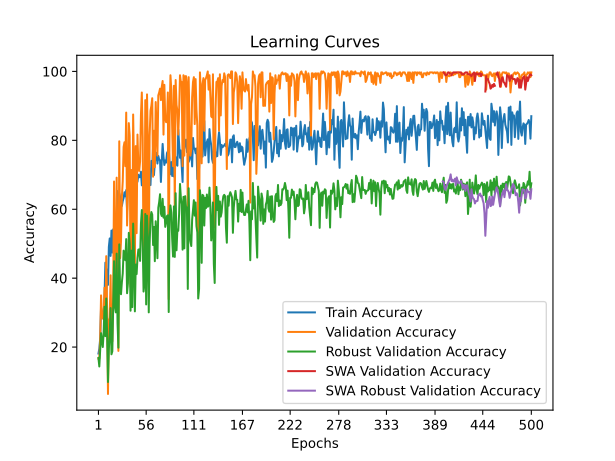

The file beside this chart, header and first rows:
time; train_accuracy; train_loss; valid_accuracy; valid_loss; valid_accuracy_robust; valid_accuracy_swa; valid_accuracy_robust_swa
20,2437; 18,1250; 1,8095; 16,6667; 1,7940; 16,8582; 16,6667; 16,8582
39,9208; 19,5139; 1,8355; 16,6667; 1,8921; 14,3678; 16,6667; 14,3678
86,6513; 22,4306; 1,8558; 22,2222; 1,8929; 19,1571; 22,2222; 19,1571
139,7032; 31,4583; 1,7620; 35,0000; 3,8098; 24,0421; 35,0000; 24,0421
176,7344; 30,0000; 1,9474; 29,4444; 4,1897; 21,7433; 29,4444; 21,7433
211,0435; 29,2361; 1,9009; 28,3333; 3,7894; 20,0192; 28,3333; 20,0192
233,2829; 29,2361; 2,1289; 28,0556; 2,5241; 24,2337; 28,0556; 24,2337
253,2804; 34,9306; 1,7711; 37,2222; 1,6594; 31,7050; 37,2222; 31,7050
274,1554; 44,5139; 1,7108; 25,2778; 2,1539; 23,1801; 25,2778; 23,1801
294,4208; 34,3750; 1,8051; 46,3889; 1,5428; 34,0996; 46,3889; 34,0996
317,4303; 42,5000; 1,7457; 30,8333; 3,4577; 23,5632; 30,8333; 23,5632
337,9058; 38,0556; 1,7014; 6,3889; 2,8746; 9,8659; 6,3889; 9,8659
359,2016; 49,0972; 1,5325; 27,5000; 21,4199; 19,4444; 27,5000; 19,4444
380,6980; 51,5278; 1,5785; 28,6111; 1,9735; 24,0421; 28,6111; 24,0421
401,0042; 46,4583; 1,5925; 40,8333; 18,6451; 31,3218; 40,8333; 31,3218
431,5474; 53,8194; 1,5748; 21,9444; 5,4177; 17,9119; 21,9444; 17,9119
455,0419; 47,4306; 1,6062; 21,6667; 48,4890; 18,7739; 21,6667; 18,7739
478,9197; 54,1667; 1,4553; 36,1111; 12,2069; 31,7050; 36,1111; 31,7050
518,9867; 50,6250; 1,5841; 68,0556; 0,8783; 44,9234; 68,0556; 44,9234
548,3695; 58,5417; 1,4757; 39,1667; 3,3800; 31,8008; 39,1667; 31,8008
568,4013; 53,7500; 1,5095; 40,8333; 1,3101; 30,0766; 40,8333; 30,0766
588,7525; 57,0833; 1,4675; 69,1667; 0,8459; 47,1264; 69,1667; 47,1264
609,1092; 65,2778; 1,3501; 41,3889; 5,9867; 27,0115; 41,3889; 27,0115
630,2169; 52,7778; 1,5253; 18,8889; 7,5513; 19,8276; 18,8889; 19,8276
651,1113; 64,6528; 1,4589; 79,7222; 0,7840; 49,8084; 79,7222; 49,8084
670,8377; 63,4028; 1,4285; 45,8333; 3,0958; 36,0153; 45,8333; 36,0153
691,9268; 61,9444; 1,4321; 50,5556; 3,5520; 35,3448; 50,5556; 35,3448
713,7496; 60,9722; 1,4865; 63,6111; 1,4418; 38,7931; 63,6111; 38,7931
733,7565; 62,3611; 1,3849; 68,0556; 0,8604; 41,3793; 68,0556; 41,3793
768,2177; 63,2639; 1,3432; 78,0556; 0,7048; 47,9885; 78,0556; 47,9885
797,9857; 64,9306; 1,4131; 79,4444; 0,9736; 46,4559; 79,4444; 46,4559
820,9911; 63,7500; 1,3802; 72,5000; 0,8054; 45,2107; 72,5000; 45,2107
845,5885; 65,5556; 1,3564; 88,0556; 0,6169; 51,3410; 88,0556; 51,3410
866,8721; 59,7222; 1,3962; 55,2778; 2,0770; 35,6322; 55,2778; 35,6322
888,0716; 71,1111; 1,3428; 65,0000; 0,9306; 38,5057; 65,0000; 38,5057
909,0699; 65,6250; 1,3433; 85,0000; 0,6181; 53,1609; 85,0000; 53,1609
929,2041; 67,1528; 1,4183; 81,3889; 0,7425; 50,0000; 81,3889; 50,0000
949,5986; 69,1667; 1,2601; 37,5000; 3,9236; 30,5556; 37,5000; 30,5556
970,0030; 67,4306; 1,3347; 71,3889; 0,7073; 47,9885; 71,3889; 47,9885
993,7715; 66,7361; 1,3528; 44,7222; 1,4090; 31,6092; 44,7222; 31,6092
1022,8136; 63,9583; 1,3455; 87,5000; 0,4652; 55,8429; 87,5000; 55,8429
1044,1366; 67,7778; 1,3424; 71,9444; 1,3813; 46,2644; 71,9444; 46,2644
1066,6633; 74,5139; 1,2298; 44,1667; 3,8382; 30,3640; 44,1667; 30,3640
1089,0934; 73,3333; 1,2842; 78,3333; 5,6439; 43,9655; 78,3333; 43,9655
1120,3143; 72,2222; 1,2845; 53,0556; 3,5562; 41,1877; 53,0556; 41,1877
1152,5212; 67,9861; 1,3150; 81,6667; 0,8216; 45,8812; 81,6667; 45,8812
1174,6485; 70,0000; 1,3515; 72,7778; 0,8709; 48,2759; 72,7778; 48,2759
1196,0700; 69,3056; 1,2815; 71,1111; 1,0532; 48,3716; 71,1111; 48,3716
1218,7092; 69,3056; 1,3055; 73,8889; 1,4566; 45,0192; 73,8889; 45,0192
1240,7666; 70,9028; 1,3026; 87,5000; 0,4930; 55,8429; 87,5000; 55,8429
1263,9837; 66,9444; 1,3053; 93,8889; 0,3713; 59,7701; 93,8889; 59,7701
1286,2363; 67,0833; 1,3213; 80,8333; 0,8979; 50,4789; 80,8333; 50,4789
1327,6331; 69,5139; 1,2844; 44,4444; 2,0028; 36,1111; 44,4444; 36,1111
1351,3266; 66,1111; 1,3150; 46,6667; 1,7826; 38,2184; 46,6667; 38,2184
1376,7148; 67,9861; 1,3517; 91,6667; 0,4133; 58,6207; 91,6667; 58,6207
1403,1939; 73,2639; 1,2370; 41,1111; 2,2428; 32,3755; 41,1111; 32,3755
1424,9452; 77,7083; 1,1706; 93,3333; 0,3941; 58,1418; 93,3333; 58,1418
1446,7729; 75,1389; 1,2112; 77,2222; 0,5635; 51,6284; 77,2222; 51,6284
1468,0566; 67,0833; 1,3480; 40,8333; 2,1147; 30,0766; 40,8333; 30,0766
1489,0723; 71,6667; 1,3205; 81,1111; 0,5891; 49,8084; 81,1111; 49,8084
... 440 more rows
